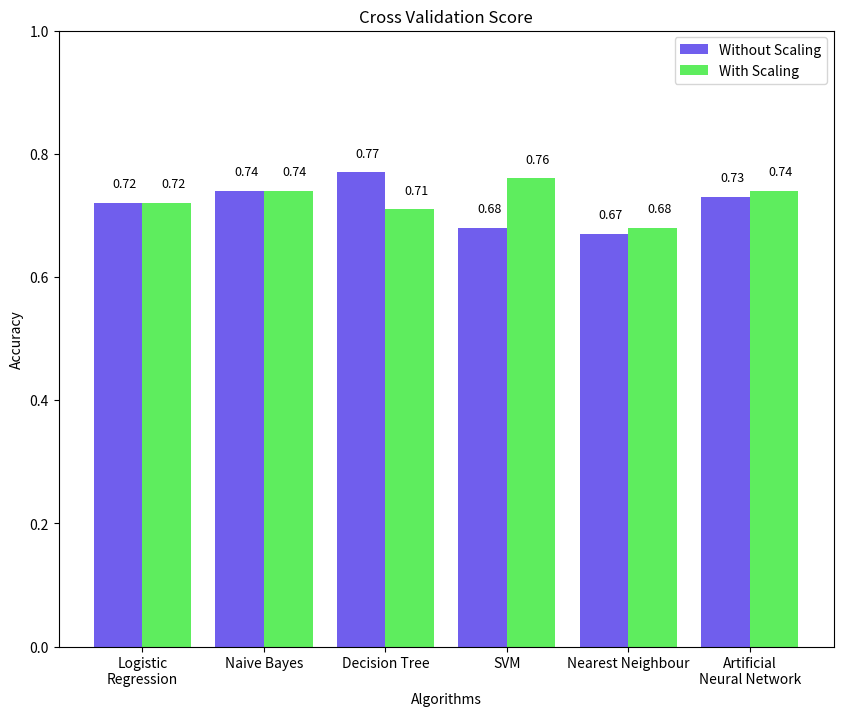
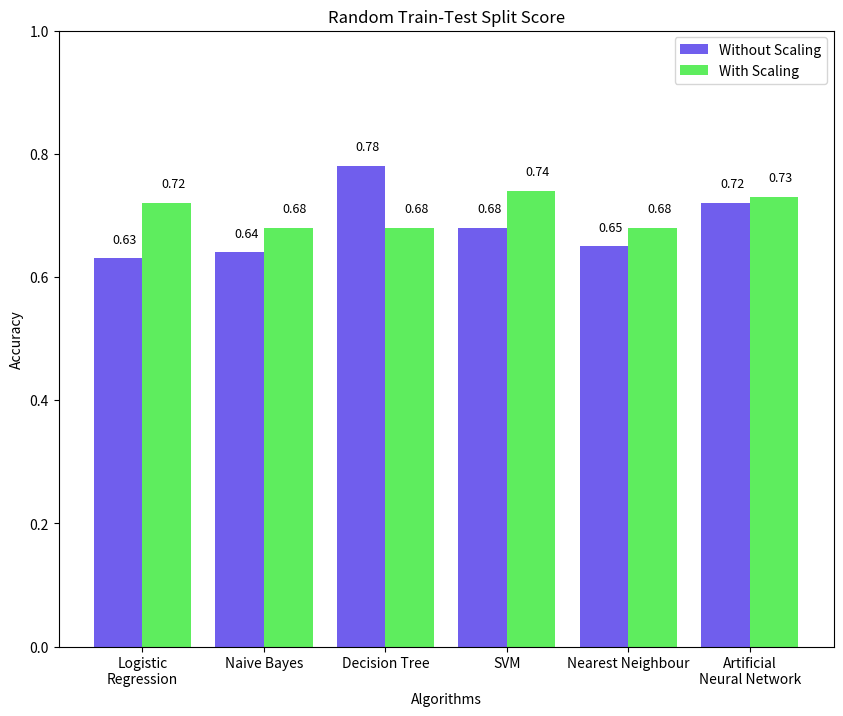
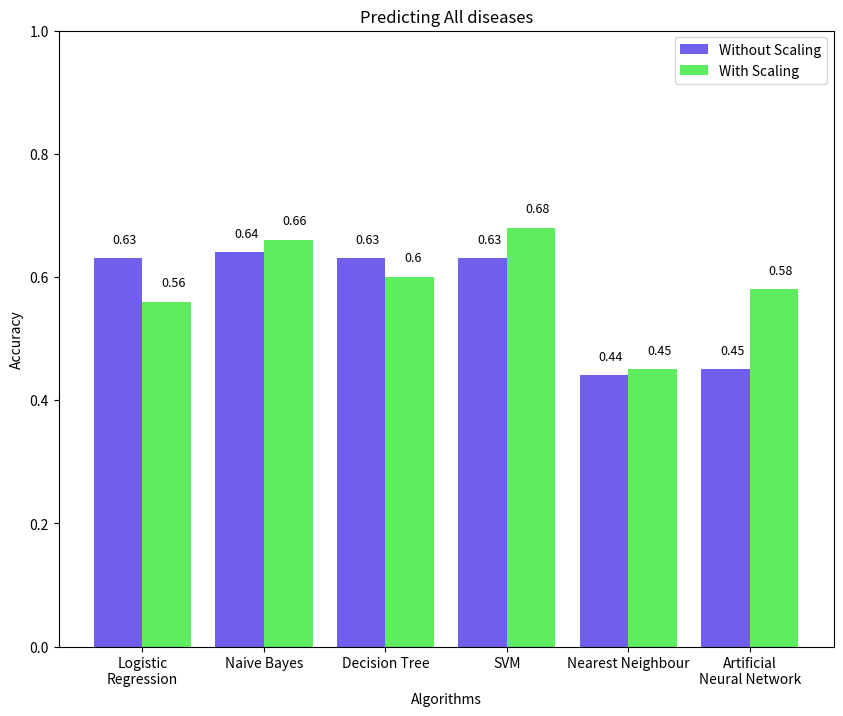

Reproduce these figures in Python, in order.
import matplotlib.pyplot as plt
import numpy as np

##*************************** Cross Validation Score *******************************
n_groups = 6
algo_names = ['Logistic\nRegression', 'Naive Bayes', 'Decision Tree', "SVM", "Nearest Neighbour", "Artificial\nNeural Network"]
score_wos = [0.72, 0.74, 0.77, 0.68, 0.67, 0.73]
score_ws = [0.72, 0.74, 0.71, 0.76, 0.68, 0.74]
index = np.arange(n_groups)
barWidth =0.4

plt.figure(figsize=(10, 8))
plt.ylim(0, 1) 
plt.xlabel('Algorithms')
plt.ylabel('Accuracy')
plt.title('Cross Validation Score')
# Text on the top of each barplot
for i in range(6):
	plt.text(x = i-0.045 , y = score_wos[i]+0.025, s = score_wos[i], size = 9)
	plt.text(x = i-0.045+barWidth , y = score_ws[i]+0.025, s = score_ws[i], size = 9) 
plt.xticks(index + (barWidth/2), algo_names)

plt.bar(algo_names, score_wos, width = barWidth, color = (0.2,0.1,0.9,0.7), label='Without Scaling')
plt.bar(index+barWidth, score_ws, width = barWidth, color = (0.1,0.9,0.1,0.7), label='With Scaling')
plt.legend()
plt.show()

##*************************** Random Train-Test Split Score *******************************
score_wos = [0.63, 0.64, 0.78, 0.68, 0.65, 0.72]
score_ws = [0.72, 0.68, 0.68, 0.74, 0.68, 0.73]

plt.figure(figsize=(10, 8))
plt.ylim(0, 1) 
plt.xlabel('Algorithms')
plt.ylabel('Accuracy')
plt.title('Random Train-Test Split Score')
# Text on the top of each barplot
for i in range(6):
	plt.text(x = i-0.045 , y = score_wos[i]+0.025, s = score_wos[i], size = 9)
	plt.text(x = i-0.045+barWidth , y = score_ws[i]+0.025, s = score_ws[i], size = 9) 
plt.xticks(index + (barWidth/2), algo_names)

plt.bar(algo_names, score_wos, width = barWidth, color = (0.2,0.1,0.9,0.7), label='Without Scaling')
plt.bar(index+barWidth, score_ws, width = barWidth, color = (0.1,0.9,0.1,0.7), label='With Scaling')
plt.legend()
plt.show()
##*************************** Predicting all diseases CV score *******************************
score_wos = [0.63, 0.64, 0.63, 0.63, 0.44, 0.45]
score_ws = [0.56, 0.66, 0.60, 0.68, 0.45, 0.58]

plt.figure(figsize=(10, 8))
plt.ylim(0, 1) 
plt.xlabel('Algorithms')
plt.ylabel('Accuracy')
plt.title('Predicting All diseases')
# Text on the top of each barplot
for i in range(6):
	plt.text(x = i-0.045 , y = score_wos[i]+0.025, s = score_wos[i], size = 9)
	plt.text(x = i-0.045+barWidth , y = score_ws[i]+0.025, s = score_ws[i], size = 9) 
plt.xticks(index + (barWidth/2), algo_names)

plt.bar(algo_names, score_wos, width = barWidth, color = (0.2,0.1,0.9,0.7), label='Without Scaling')
plt.bar(index+barWidth, score_ws, width = barWidth, color = (0.1,0.9,0.1,0.7), label='With Scaling')
plt.legend()
plt.show()





